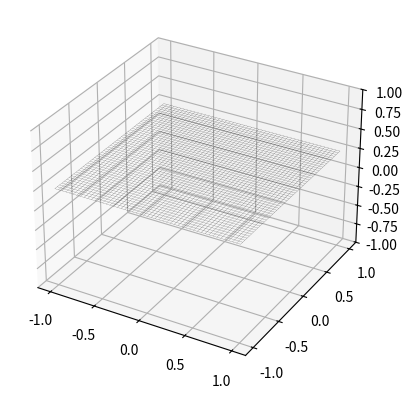

This chart was generated by the following Python code: (Note: this script raises an exception after producing the figure.)
#!/usr/bin/env python3
# -*- coding: utf-8 -*-
"""
Created on Mon Aug 10 12:38:11 2020

@author: robertdenomme
"""

from mpl_toolkits.mplot3d import axes3d
import matplotlib.pyplot as plt
import numpy as np
print('numpy: '+np.version.full_version)
import matplotlib.animation as animation
import matplotlib
print('matplotlib: '+matplotlib.__version__)

Nfrm = 400
fps = 30
alpha=1

fig = plt.figure()
ax = fig.add_subplot(111, projection='3d')

# Make the X, Y meshgrid.
xs = np.linspace(-1, 1, 50)
ys = np.linspace(-1, 1, 50)
X, Y = np.meshgrid(xs, ys)



def laplace(a_frame):
    W=[]
    for k in range(len(a_frame)):
        W.append([])
        for l in range(len(a_frame[0])):
            if k==0:
                n=0
            else:
                n=a_frame[k-1][l]
            if k==len(a_frame)-1:
                s=0
            else:
                s=a_frame[k+1][l]
            if l==0:
                w=0
            else:
                w=a_frame[k][l-1]
            if l<len(a_frame[0])-1:
                e=a_frame[k][l+1]
            else:
                e=0
            W[k].append(1/4*(n+s+e+w) - a_frame[k][l])
    return W
            
def generate_all_frames(Z):
    i=2
    while i<Nfrm:
        Z.append(Z[-1]+Z[-1]-Z[-2]+alpha*laplace(Z[-1]))
        i+=1
    return Z

           
      
Z = []
Z.append(X*0+1/4)
Z.append(Z[0])
#print (Z) 
generate_all_frames(Z)
#print (Z[2])



# Set the z axis limits so they aren't recalculated each frame.
ax.set_zlim(-1, 1)

wframe = None

def update(idx):
    global wframe
    # If a line collection is already remove it before drawing.
    if wframe:
        ax.collections.remove(wframe)

    # Plot the new wireframe and pause briefly before continuing.
    W = np.array(Z[idx])
    #print(f"Frame: {idx} shift: {.05*idx}")
    wframe = ax.plot_wireframe(X, Y, W, rstride=1, cstride=1, color='k', linewidth=0.1)

ani = animation.FuncAnimation(fig, update, Nfrm, interval=1000/fps)




fn = 'plot_wireframe_funcanimation'
ani.save(fn+'.mp4',writer='ffmpeg',fps=fps)

